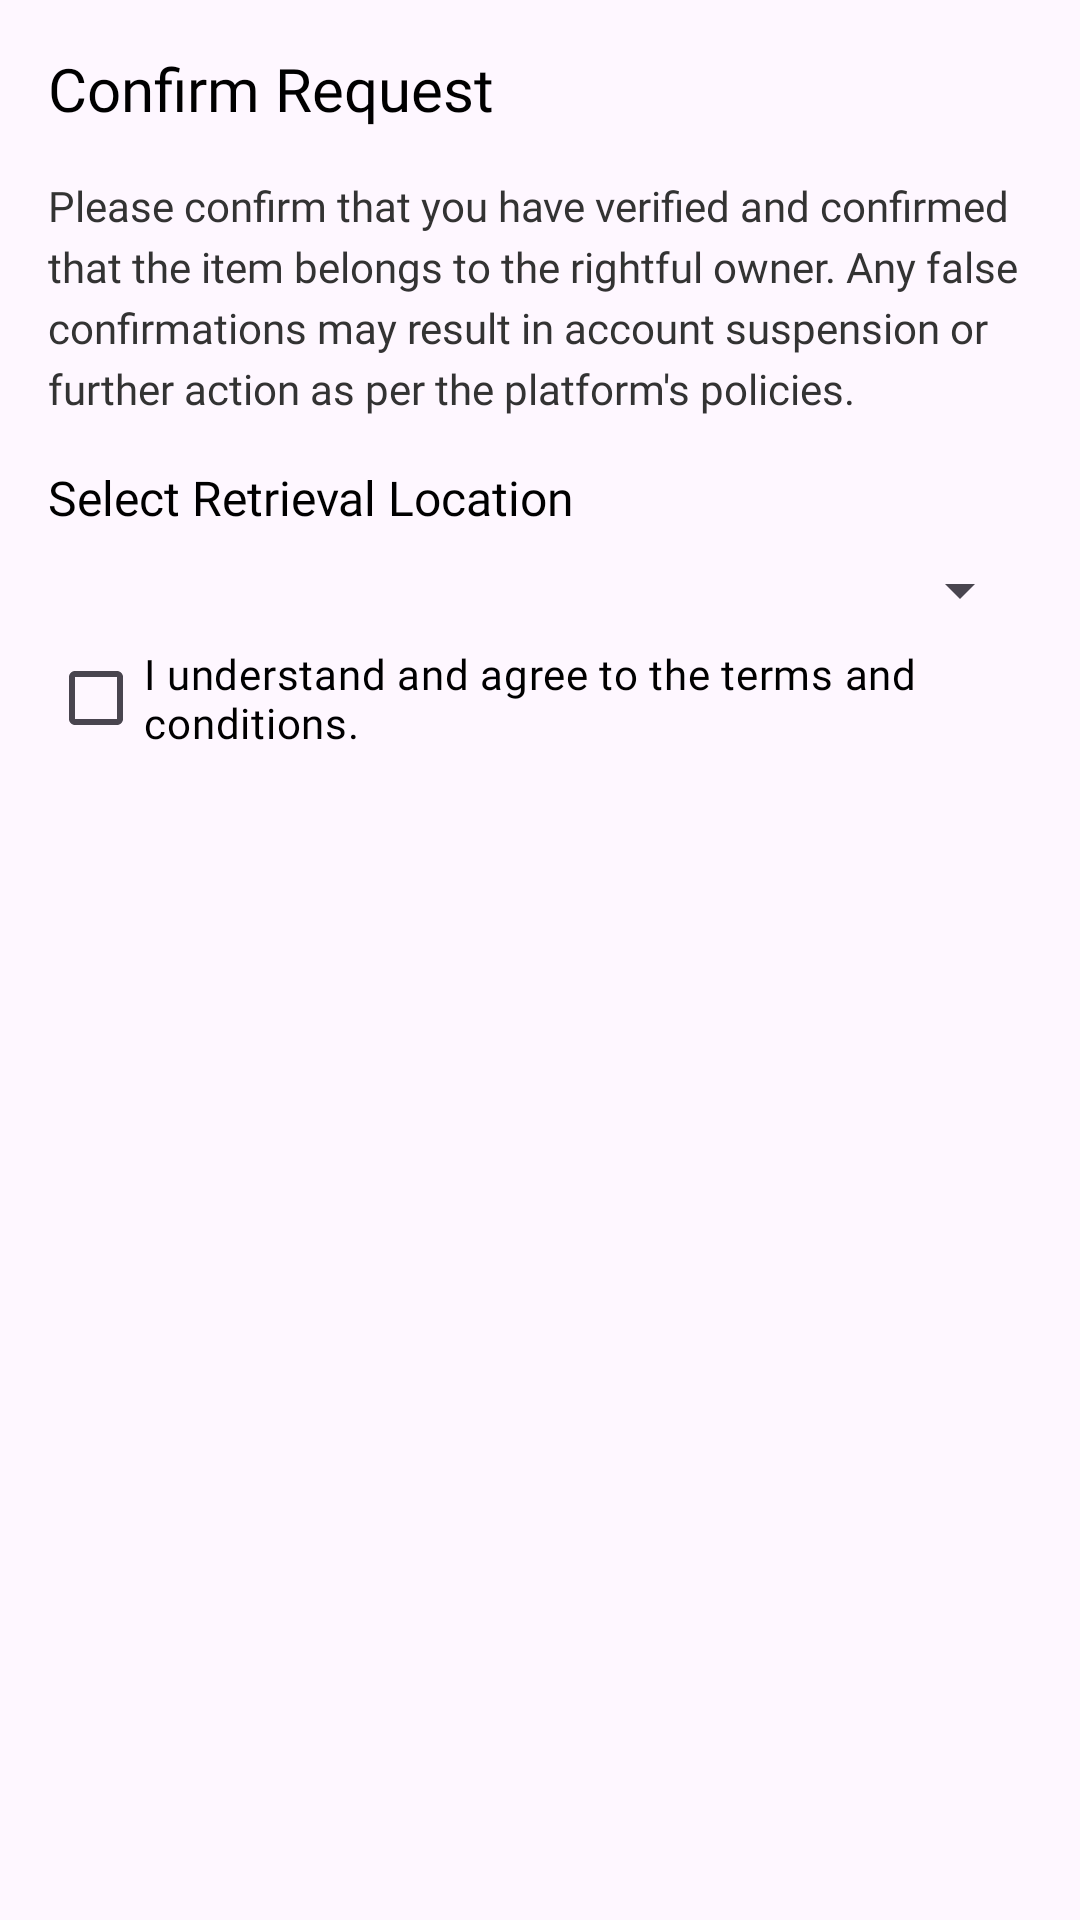

Android layout source for this screen:
<!-- AndroidManifest.xml: application theme Theme.TeknoLost -->
<!-- res/layout/dialog_confirm_request.xml -->
<LinearLayout xmlns:android="http://schemas.android.com/apk/res/android"
    android:layout_width="match_parent"
    android:layout_height="wrap_content"
    android:orientation="vertical"
    android:padding="16dp">

    <TextView
        android:layout_width="match_parent"
        android:layout_height="wrap_content"
        android:fontFamily="@font/sfpro"
        android:paddingBottom="16dp"
        android:text="Confirm Request"
        android:textColor="#000000"
        android:textSize="20sp" />

    <TextView
        android:layout_width="match_parent"
        android:layout_height="wrap_content"
        android:fontFamily="@font/helvetica"
        android:lineSpacingExtra="4dp"
        android:paddingBottom="16dp"
        android:text="Please confirm that you have verified and confirmed that the item belongs to the rightful owner. Any false confirmations may result in account suspension or further action as per the platform's policies."
        android:textColor="#333333"
        android:textSize="14sp" />

    <TextView
        android:layout_width="match_parent"
        android:layout_height="wrap_content"
        android:fontFamily="@font/sfpro"
        android:paddingBottom="8dp"
        android:text="Select Retrieval Location"
        android:textColor="#000000"
        android:textSize="16sp" />

    <Spinner
        android:id="@+id/spinner_location"
        android:layout_width="match_parent"
        android:layout_height="wrap_content"
       />

    <CheckBox
        android:id="@+id/checkbox_confirm"
        android:layout_width="wrap_content"
        android:layout_height="wrap_content"
        android:text="I understand and agree to the terms and conditions."
        android:textColor="#000000"
        android:fontFamily="@font/sfpro"/>

</LinearLayout>
<!-- resources referenced by this layout -->
<resources>
  <style name="Theme.TeknoLost" parent="Base.Theme.TeknoLost" />
  <style name="Base.Theme.TeknoLost" parent="Theme.Material3.DayNight.NoActionBar">
          
          
      </style>
</resources>
